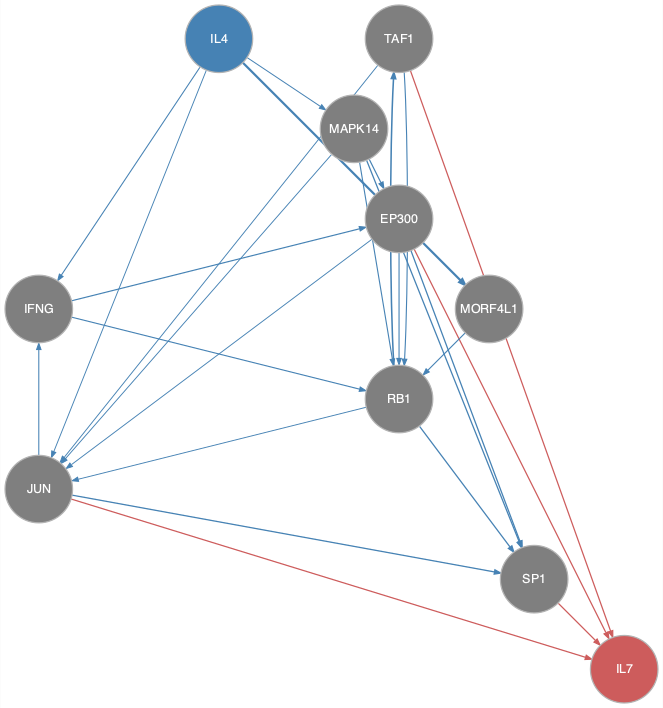

Data behind this chart, as committed beside it:
from	to
EP300	JUN
EP300	RB1
EP300	SP1
IFNG	EP300
IFNG	RB1
IL4	IFNG
IL4	JUN
IL4	MAPK14
IL4	MORF4L1
JUN	IFNG
JUN	SP1
MAPK14	EP300
MAPK14	JUN
MAPK14	RB1
MAPK14	SP1
MORF4L1	RB1
RB1	JUN
RB1	SP1
RB1	TAF1
TAF1	JUN
TAF1	RB1
EP300	IL7
JUN	IL7
SP1	IL7
TAF1	IL7
